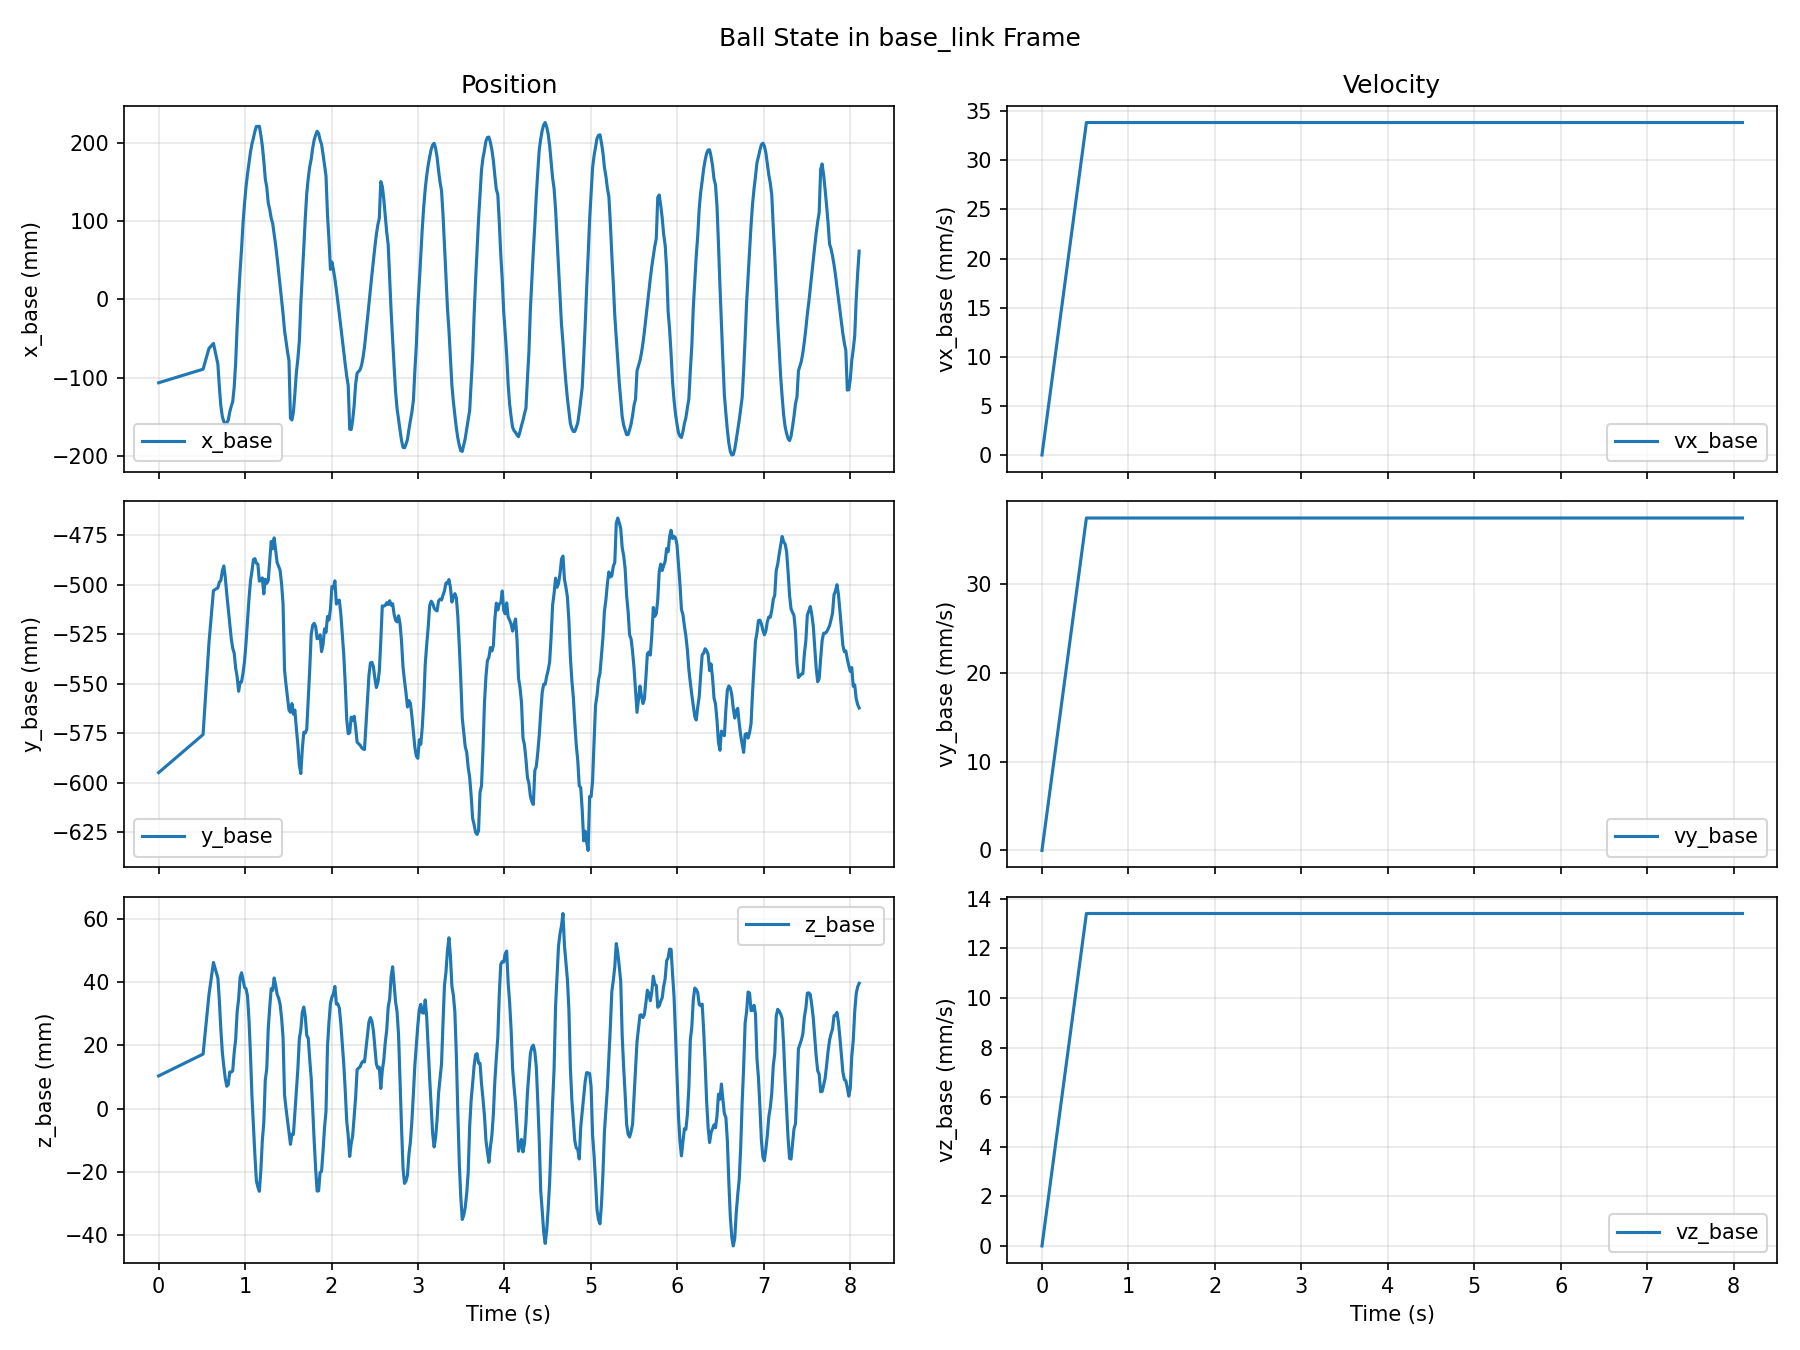

The table this chart was drawn from, first rows:
timestamp, x_mm, y_mm, z_mm, vx_mm_s, vy_mm_s, vz_mm_s, frame
1781180135, -106.7, -594.9, 10.33, 0.0, 0.0, 0.0, base_link
1781180135, -89.3, -575.7, 17.22, 33.85, 37.43, 13.41, base_link
1781180135, -62.62, -529, 36.11, 33.85, 37.43, 13.41, base_link
1781180136, -56.22, -502.9, 46.16, 33.85, 37.43, 13.41, base_link
1781180136, -82.96, -501.5, 41.21, 33.85, 37.43, 13.41, base_link
1781180136, -112.5, -498.7, 34, 33.85, 37.43, 13.41, base_link
1781180136, -136.3, -497.8, 24.97, 33.85, 37.43, 13.41, base_link
1781180136, -149.9, -493, 17.82, 33.85, 37.43, 13.41, base_link
1781180136, -156.4, -490.5, 13.3, 33.85, 37.43, 13.41, base_link
1781180136, -159.7, -496.3, 9.53, 33.85, 37.43, 13.41, base_link
1781180136, -158.1, -504.7, 7.062, 33.85, 37.43, 13.41, base_link
1781180136, -154.5, -512.1, 7.569, 33.85, 37.43, 13.41, base_link
1781180136, -144.3, -519.6, 11.56, 33.85, 37.43, 13.41, base_link
1781180136, -136.9, -526.9, 11.53, 33.85, 37.43, 13.41, base_link
1781180136, -130.9, -532, 11.9, 33.85, 37.43, 13.41, base_link
1781180136, -112.5, -534.5, 17.68, 33.85, 37.43, 13.41, base_link
1781180136, -81.21, -542.1, 21.87, 33.85, 37.43, 13.41, base_link
1781180136, -34.35, -546.5, 30.61, 33.85, 37.43, 13.41, base_link
1781180136, 4.935, -553.8, 34.56, 33.85, 37.43, 13.41, base_link
1781180136, 36.87, -549.3, 41.39, 33.85, 37.43, 13.41, base_link
1781180136, 65.47, -549, 42.9, 33.85, 37.43, 13.41, base_link
1781180136, 98.86, -544.5, 40.73, 33.85, 37.43, 13.41, base_link
1781180136, 123.3, -538.6, 38.28, 33.85, 37.43, 13.41, base_link
1781180136, 144.5, -529.3, 37.88, 33.85, 37.43, 13.41, base_link
1781180136, 160.8, -518.1, 35.53, 33.85, 37.43, 13.41, base_link
1781180136, 174.8, -507.1, 28.02, 33.85, 37.43, 13.41, base_link
1781180136, 188.9, -498.2, 17.09, 33.85, 37.43, 13.41, base_link
1781180136, 199.2, -493.1, 3.986, 33.85, 37.43, 13.41, base_link
1781180136, 206.9, -487.3, -5.421, 33.85, 37.43, 13.41, base_link
1781180136, 215.6, -486.8, -14.76, 33.85, 37.43, 13.41, base_link
1781180136, 221.8, -489.1, -22.82, 33.85, 37.43, 13.41, base_link
1781180136, 221.4, -489.6, -24.76, 33.85, 37.43, 13.41, base_link
1781180136, 221.9, -498.2, -26.09, 33.85, 37.43, 13.41, base_link
1781180136, 210.7, -497.7, -19.56, 33.85, 37.43, 13.41, base_link
1781180136, 196.9, -496.5, -10.11, 33.85, 37.43, 13.41, base_link
1781180136, 177.9, -504.6, -4.399, 33.85, 37.43, 13.41, base_link
1781180136, 154.5, -497.2, 9.022, 33.85, 37.43, 13.41, base_link
1781180136, 143.9, -499.3, 12.61, 33.85, 37.43, 13.41, base_link
1781180136, 123.7, -497.8, 25.25, 33.85, 37.43, 13.41, base_link
1781180136, 115.3, -487.6, 32.06, 33.85, 37.43, 13.41, base_link
1781180136, 104.2, -478.1, 37.88, 33.85, 37.43, 13.41, base_link
1781180136, 97.25, -481.8, 37.34, 33.85, 37.43, 13.41, base_link
1781180136, 83.42, -476.3, 41.25, 33.85, 37.43, 13.41, base_link
1781180136, 69.6, -482.6, 38.98, 33.85, 37.43, 13.41, base_link
1781180136, 53.27, -488.8, 36.1, 33.85, 37.43, 13.41, base_link
1781180136, 35.05, -490.6, 34.92, 33.85, 37.43, 13.41, base_link
1781180136, 15.85, -492.7, 32.94, 33.85, 37.43, 13.41, base_link
1781180136, -0.1353, -499.4, 28.69, 33.85, 37.43, 13.41, base_link
1781180136, -18.07, -509.7, 22.41, 33.85, 37.43, 13.41, base_link
1781180136, -39.72, -543.1, 4.329, 33.85, 37.43, 13.41, base_link
1781180136, -53.32, -550.5, 0.09325, 33.85, 37.43, 13.41, base_link
1781180136, -66.74, -557, -3.653, 33.85, 37.43, 13.41, base_link
1781180136, -78.48, -563.3, -7.202, 33.85, 37.43, 13.41, base_link
1781180136, -152.1, -564.4, -11.28, 33.85, 37.43, 13.41, base_link
1781180136, -154.4, -560, -8.016, 33.85, 37.43, 13.41, base_link
1781180136, -144.1, -565.4, -8.124, 33.85, 37.43, 13.41, base_link
1781180136, -120.3, -563.3, -1.075, 33.85, 37.43, 13.41, base_link
1781180136, -93.5, -572.7, 6.252, 33.85, 37.43, 13.41, base_link
1781180136, -76.02, -580.7, 12.55, 33.85, 37.43, 13.41, base_link
1781180137, -53.16, -591.1, 22.1, 33.85, 37.43, 13.41, base_link
... 375 more rows
